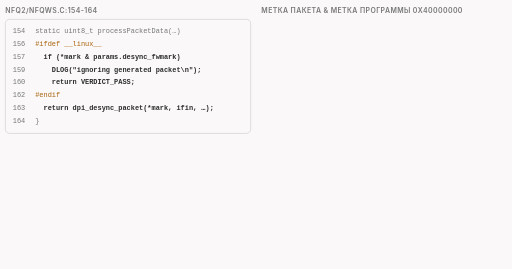
t = 0.00 s
t = 1.50 s: frame unchanged from t = 0.00 s, image omitted
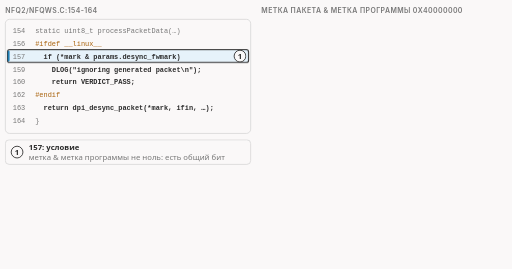
t = 3.58 s
t = 4.93 s: frame unchanged from t = 3.58 s, image omitted
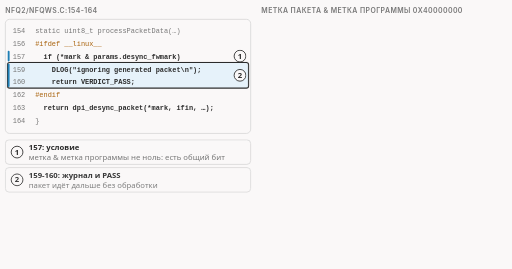
t = 6.70 s
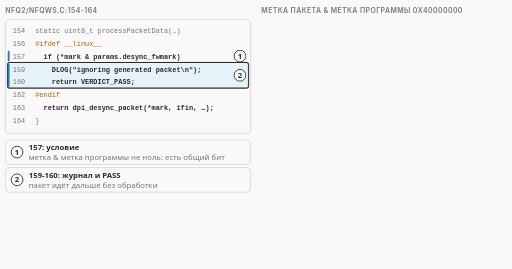
t = 8.25 s

The animated SVG that drew these frames (rendered in a browser with its animation timeline set to each time). Animation: 19 CSS @keyframes rules; frames cover the first 8.25 s, repeats indefinitely.

<svg xmlns="http://www.w3.org/2000/svg" class="v16-s24-process-packet-data" viewBox="0 0 960 504" width="960" height="504" role="img" aria-labelledby="v16-s24-process-packet-data-t v16-s24-process-packet-data-d">
<title id="v16-s24-process-packet-data-t">Проходная: проверка метки в программе</title>
<desc id="v16-s24-process-packet-data-d">Третья преграда в самой программе: первые строки функции processPacketData (nfq2/nfqws.c:154-164), через которую идёт каждый пакет из очереди. Строка 157: если метка пакета, объединённая побитовым И с меткой программы (params.desync_fwmark), не равна нулю, то есть у них есть общий бит, строка 159 пишет в журнал «ignoring generated packet» (игнорируем сгенерированный пакет), строка 160 возвращает PASS. Иначе строка 163 передаёт пакет движку, dpi_desync_packet. Блок под #ifdef __linux__ (строки 156 и 162): проверка есть только в сборке для Linux, в вариантах для BSD и Windows её нет. Проверка идёт по И, а не на равенство: хватает одного общего бита. Четыре случая при метке программы 0x40000000 (арифметика по двум строкам кода, таких меток в лаборатории не было): метка 0x40000000 даёт 0x40000000, не ноль, пакет игнорируется; метка 0x00000000 даёт ноль, пакет идёт к движку; только бит режима после трансляции адресов 0x20000000 даёт ноль, к движку; оба бита 0x60000000 дают 0x40000000, не ноль, игнорируется.</desc>
<style>
.v16-s24-process-packet-data{--fg:var(--dark,#2b2b2b);--fg2:var(--darkgray,#4e4e4e);--mute:var(--gray,#767676);--line:var(--lightgray,#d4d4d4);--acc:var(--secondary,#1f7fb5);--tint:var(--highlight,rgba(178,225,255,.28));--bg:var(--light,#faf8f8);--rej:#c4372b;--rejt:rgba(196,55,43,.10);--ok:#237a4b;--okt:rgba(35,122,75,.11);--amb:#a8610a;--ambt:rgba(168,97,10,.13)}
@media (prefers-color-scheme:dark){.v16-s24-process-packet-data{--fg:var(--dark,#ebebec);--fg2:var(--darkgray,#d4d4d4);--mute:var(--gray,#9a9a9a);--line:var(--lightgray,#4a474a);--acc:var(--secondary,#b2e1ff);--tint:var(--highlight,rgba(178,225,255,.14));--bg:var(--light,#161618);--rej:#ff8f80;--rejt:rgba(255,143,128,.14);--ok:#7fd9a1;--okt:rgba(127,217,161,.13);--amb:#f0b866;--ambt:rgba(240,184,102,.14)}}
.v16-s24-process-packet-data .bg{fill:var(--bg)}
.v16-s24-process-packet-data text{font-family:var(--bodyFont,'Source Sans 3'),system-ui,-apple-system,'Segoe UI',Roboto,sans-serif;font-size:16px;fill:var(--fg2);paint-order:stroke;stroke:var(--bg);stroke-width:4px;stroke-linejoin:round}
.v16-s24-process-packet-data .tk{font-weight:600;fill:var(--fg)}
.v16-s24-process-packet-data .sm{font-size:14.5px}
.v16-s24-process-packet-data .smk{font-size:14.5px;font-weight:600;fill:var(--fg)}
.v16-s24-process-packet-data .m{font-family:var(--codeFont,'JetBrains Mono'),ui-monospace,'Cascadia Code',Consolas,monospace;font-size:14.5px}
.v16-s24-process-packet-data .mk{font-family:var(--codeFont,'JetBrains Mono'),ui-monospace,'Cascadia Code',Consolas,monospace;font-size:14.5px;font-weight:600;fill:var(--fg)}
.v16-s24-process-packet-data .hx{font-family:var(--codeFont,'JetBrains Mono'),ui-monospace,'Cascadia Code',Consolas,monospace;font-size:14px;font-weight:600;fill:var(--fg);stroke:none}
.v16-s24-process-packet-data .ix{font-family:var(--codeFont,'JetBrains Mono'),ui-monospace,'Cascadia Code',Consolas,monospace;font-size:13px;fill:var(--mute);stroke:none}
.v16-s24-process-packet-data .cd{white-space:pre;font-family:var(--codeFont,'JetBrains Mono'),ui-monospace,'Cascadia Code',Consolas,monospace;font-size:13px;fill:var(--fg2);stroke:none}
.v16-s24-process-packet-data .cdh{white-space:pre;font-family:var(--codeFont,'JetBrains Mono'),ui-monospace,'Cascadia Code',Consolas,monospace;font-size:13px;font-weight:600;fill:var(--fg);stroke:none}
.v16-s24-process-packet-data .ml{font-family:var(--codeFont,'JetBrains Mono'),ui-monospace,'Cascadia Code',Consolas,monospace;font-size:17px;font-weight:600;fill:var(--fg)}
.v16-s24-process-packet-data .mt{font-family:var(--codeFont,'JetBrains Mono'),ui-monospace,'Cascadia Code',Consolas,monospace;font-size:13px}
.v16-s24-process-packet-data .big{font-size:26px;font-weight:700;fill:var(--fg)}
.v16-s24-process-packet-data .cap{font-family:var(--headerFont,Inter),system-ui,-apple-system,'Segoe UI',Roboto,sans-serif;font-size:13px;font-weight:600;letter-spacing:.06em;text-transform:uppercase;fill:var(--mute)}
.v16-s24-process-packet-data .mu{fill:var(--mute)}.v16-s24-process-packet-data .fg{fill:var(--fg)}.v16-s24-process-packet-data .acc{fill:var(--acc)}.v16-s24-process-packet-data .rej{fill:var(--rej)}.v16-s24-process-packet-data .ok{fill:var(--ok)}.v16-s24-process-packet-data .amb{fill:var(--amb)}
.v16-s24-process-packet-data .c{text-anchor:middle}.v16-s24-process-packet-data .r{text-anchor:end}.v16-s24-process-packet-data .ns{stroke:none}
.v16-s24-process-packet-data .bx{fill:var(--bg);stroke:var(--line);stroke-width:1.4}
.v16-s24-process-packet-data .bxs{fill:var(--bg);stroke:var(--mute);stroke-width:1.4}
.v16-s24-process-packet-data .bxa{fill:var(--tint);stroke:var(--acc);stroke-width:1.4}
.v16-s24-process-packet-data .bxr{fill:var(--rejt);stroke:var(--rej);stroke-width:1.4}
.v16-s24-process-packet-data .bxo{fill:var(--okt);stroke:var(--ok);stroke-width:1.4}
.v16-s24-process-packet-data .bxb{fill:var(--ambt);stroke:var(--amb);stroke-width:1.4}
.v16-s24-process-packet-data .pl{fill:var(--bg);stroke:var(--fg);stroke-width:1.6}
.v16-s24-process-packet-data .pill{fill:var(--bg);stroke:none}
.v16-s24-process-packet-data .bxn{fill:none;stroke:var(--fg);stroke-width:2}
.v16-s24-process-packet-data .bxd{fill:none;stroke:var(--mute);stroke-width:1.3;stroke-dasharray:5 4}
.v16-s24-process-packet-data .fa{fill:var(--tint);stroke:none}.v16-s24-process-packet-data .fr{fill:var(--rejt);stroke:none}.v16-s24-process-packet-data .fb{fill:var(--ambt);stroke:none}.v16-s24-process-packet-data .fo{fill:var(--okt);stroke:none}
.v16-s24-process-packet-data .fs{fill:var(--mute);fill-opacity:.22;stroke:none}
.v16-s24-process-packet-data .lm{fill:none;stroke:var(--mute);stroke-width:1.4}
.v16-s24-process-packet-data .lmd{fill:none;stroke:var(--mute);stroke-width:1.4;stroke-dasharray:5 4}
.v16-s24-process-packet-data .la{fill:none;stroke:var(--acc);stroke-width:2}
.v16-s24-process-packet-data .lf{fill:none;stroke:var(--fg2);stroke-width:2}
.v16-s24-process-packet-data .lr{fill:none;stroke:var(--rej);stroke-width:2.4}
.v16-s24-process-packet-data .lb{fill:none;stroke:var(--amb);stroke-width:2}
.v16-s24-process-packet-data .lo{fill:none;stroke:var(--ok);stroke-width:2.4}
.v16-s24-process-packet-data .hf{fill:var(--fg2)}.v16-s24-process-packet-data .ha{fill:var(--acc)}.v16-s24-process-packet-data .hr{fill:var(--rej)}.v16-s24-process-packet-data .hm{fill:var(--mute)}.v16-s24-process-packet-data .hb{fill:var(--amb)}.v16-s24-process-packet-data .ho{fill:var(--ok)}
.v16-s24-process-packet-data .dot{fill:var(--acc);stroke:var(--bg);stroke-width:2}
.v16-s24-process-packet-data .dotr{fill:var(--rej);stroke:var(--bg);stroke-width:2}
.v16-s24-process-packet-data .doto{fill:var(--ok);stroke:var(--bg);stroke-width:2}
.v16-s24-process-packet-data .dotb{fill:var(--amb);stroke:var(--bg);stroke-width:2}
.v16-s24-process-packet-data .on{fill:var(--amb);stroke:var(--amb);stroke-width:1.4}
.v16-s24-process-packet-data .off{fill:var(--bg);stroke:var(--mute);stroke-width:1.4}
.v16-s24-process-packet-data .a{animation-duration:44s;animation-timing-function:cubic-bezier(.3,.6,.25,1);animation-iteration-count:infinite;animation-fill-mode:both}
@media (prefers-reduced-motion:reduce){.v16-s24-process-packet-data .a{animation:none}.v16-s24-process-packet-data .tr{display:none}}
@keyframes v16-s24-process-packet-data-k1{0%{opacity:0}4.545%{opacity:0}5.682%{opacity:1}12.727%{opacity:1}13.864%{opacity:0}100%{opacity:0}}.v16-s24-process-packet-data .e1{animation-name:v16-s24-process-packet-data-k1}@keyframes v16-s24-process-packet-data-k2{0%{opacity:0}13.636%{opacity:0}14.773%{opacity:1}21.818%{opacity:1}22.955%{opacity:0}100%{opacity:0}}.v16-s24-process-packet-data .e2{animation-name:v16-s24-process-packet-data-k2}@keyframes v16-s24-process-packet-data-k3{0%{opacity:0}22.727%{opacity:0}23.864%{opacity:1}30.909%{opacity:1}32.045%{opacity:0}100%{opacity:0}}.v16-s24-process-packet-data .e3{animation-name:v16-s24-process-packet-data-k3}@keyframes v16-s24-process-packet-data-k4{0%{opacity:0}31.818%{opacity:0}32.955%{opacity:1}40.0%{opacity:1}41.136%{opacity:0}100%{opacity:0}}.v16-s24-process-packet-data .e4{animation-name:v16-s24-process-packet-data-k4}@keyframes v16-s24-process-packet-data-k5{0%{opacity:0}31.818%{opacity:0}32.955%{opacity:1}40.0%{opacity:1}41.136%{opacity:0}100%{opacity:0}}.v16-s24-process-packet-data .e5{animation-name:v16-s24-process-packet-data-k5}@keyframes v16-s24-process-packet-data-k6{0%{opacity:0}4.545%{opacity:0}5.682%{opacity:1}96.364%{opacity:1}99.091%{opacity:0}100%{opacity:0}}.v16-s24-process-packet-data .e6{animation-name:v16-s24-process-packet-data-k6}@keyframes v16-s24-process-packet-data-k7{0%{opacity:0}13.636%{opacity:0}14.773%{opacity:1}96.364%{opacity:1}99.091%{opacity:0}100%{opacity:0}}.v16-s24-process-packet-data .e7{animation-name:v16-s24-process-packet-data-k7}@keyframes v16-s24-process-packet-data-k8{0%{opacity:0}22.727%{opacity:0}23.864%{opacity:1}96.364%{opacity:1}99.091%{opacity:0}100%{opacity:0}}.v16-s24-process-packet-data .e8{animation-name:v16-s24-process-packet-data-k8}@keyframes v16-s24-process-packet-data-k9{0%{opacity:0}31.818%{opacity:0}32.955%{opacity:1}96.364%{opacity:1}99.091%{opacity:0}100%{opacity:0}}.v16-s24-process-packet-data .e9{animation-name:v16-s24-process-packet-data-k9}@keyframes v16-s24-process-packet-data-k10{0%{opacity:0}5.455%{opacity:0}6.591%{opacity:1}96.364%{opacity:1}99.091%{opacity:0}100%{opacity:0}}.v16-s24-process-packet-data .e10{animation-name:v16-s24-process-packet-data-k10}@keyframes v16-s24-process-packet-data-k11{0%{opacity:0}14.545%{opacity:0}15.682%{opacity:1}96.364%{opacity:1}99.091%{opacity:0}100%{opacity:0}}.v16-s24-process-packet-data .e11{animation-name:v16-s24-process-packet-data-k11}@keyframes v16-s24-process-packet-data-k12{0%{opacity:0}23.636%{opacity:0}24.773%{opacity:1}96.364%{opacity:1}99.091%{opacity:0}100%{opacity:0}}.v16-s24-process-packet-data .e12{animation-name:v16-s24-process-packet-data-k12}@keyframes v16-s24-process-packet-data-k13{0%{opacity:0}32.727%{opacity:0}33.864%{opacity:1}96.364%{opacity:1}99.091%{opacity:0}100%{opacity:0}}.v16-s24-process-packet-data .e13{animation-name:v16-s24-process-packet-data-k13}@keyframes v16-s24-process-packet-data-k14{0%{opacity:0}38.636%{opacity:0}39.773%{opacity:1}96.364%{opacity:1}99.091%{opacity:0}100%{opacity:0}}.v16-s24-process-packet-data .e14{animation-name:v16-s24-process-packet-data-k14}@keyframes v16-s24-process-packet-data-k15{0%{opacity:0}45.455%{opacity:0}46.591%{opacity:1}96.364%{opacity:1}99.091%{opacity:0}100%{opacity:0}}.v16-s24-process-packet-data .e15{animation-name:v16-s24-process-packet-data-k15}@keyframes v16-s24-process-packet-data-k16{0%{opacity:0}54.545%{opacity:0}55.682%{opacity:1}96.364%{opacity:1}99.091%{opacity:0}100%{opacity:0}}.v16-s24-process-packet-data .e16{animation-name:v16-s24-process-packet-data-k16}@keyframes v16-s24-process-packet-data-k17{0%{opacity:0}63.636%{opacity:0}64.773%{opacity:1}96.364%{opacity:1}99.091%{opacity:0}100%{opacity:0}}.v16-s24-process-packet-data .e17{animation-name:v16-s24-process-packet-data-k17}@keyframes v16-s24-process-packet-data-k18{0%{opacity:0}72.727%{opacity:0}73.864%{opacity:1}96.364%{opacity:1}99.091%{opacity:0}100%{opacity:0}}.v16-s24-process-packet-data .e18{animation-name:v16-s24-process-packet-data-k18}@keyframes v16-s24-process-packet-data-k19{0%{opacity:0}81.818%{opacity:0}82.955%{opacity:1}96.364%{opacity:1}99.091%{opacity:0}100%{opacity:0}}.v16-s24-process-packet-data .e19{animation-name:v16-s24-process-packet-data-k19}</style>
<rect class="bg" x="0" y="0" width="960" height="504"/>
<g><text class="cap" x="10" y="24">nfq2/nfqws.c:154-164</text></g>
<g><text class="cap" x="490" y="24">метка пакета &amp; метка программы 0x40000000</text></g>
<g><rect class="bx" x="10" y="36" width="460" height="214" rx="8"/></g>
<g class="a e1 tr"><rect class="fa" x="14" y="93" width="452" height="24" rx="4"/><rect class="bxn" x="14" y="93" width="452" height="24" rx="4"/></g>
<g class="a e2 tr"><rect class="fa" x="14" y="117" width="452" height="48" rx="4"/><rect class="bxn" x="14" y="117" width="452" height="48" rx="4"/></g>
<g class="a e3 tr"><rect class="fa" x="14" y="189" width="452" height="24" rx="4"/><rect class="bxn" x="14" y="189" width="452" height="24" rx="4"/></g>
<g class="a e4 tr"><rect class="fb" x="14" y="69" width="452" height="24" rx="4"/><rect class="lb" x="14" y="69" width="452" height="24" rx="4"/></g>
<g class="a e5 tr"><rect class="fb" x="14" y="165" width="452" height="24" rx="4"/><rect class="lb" x="14" y="165" width="452" height="24" rx="4"/></g>
<g class="a e6"><rect class="ha" x="14" y="95" width="4" height="20" rx="2"/><circle class="pl" cx="450" cy="105.0" r="11"/><text class="sm tk c ns" x="450" y="110.0">1</text></g>
<g class="a e7"><rect class="ha" x="14" y="119" width="4" height="44" rx="2"/><circle class="pl" cx="450" cy="141.0" r="11"/><text class="sm tk c ns" x="450" y="146.0">2</text></g>
<g class="a e8"><rect class="ha" x="14" y="191" width="4" height="20" rx="2"/><circle class="pl" cx="450" cy="201.0" r="11"/><text class="sm tk c ns" x="450" y="206.0">3</text></g>
<g class="a e9"><rect class="hb" x="14" y="71" width="4" height="20" rx="2"/><rect class="hb" x="14" y="167" width="4" height="20" rx="2"/></g>
<g><text class="ix" x="24" y="62">154</text><text class="cd mu" x="66" y="62">static uint8_t processPacketData(…)</text><text class="ix" x="24" y="86">156</text><text class="cd amb" x="66" y="86">#ifdef __linux__</text><text class="ix" x="24" y="110">157</text><text class="cdh" x="66" y="110">  if (*mark &amp; params.desync_fwmark)</text><text class="ix" x="24" y="134">159</text><text class="cdh" x="66" y="134">    DLOG("ignoring generated packet\n");</text><text class="ix" x="24" y="158">160</text><text class="cdh" x="66" y="158">    return VERDICT_PASS;</text><text class="ix" x="24" y="182">162</text><text class="cd amb" x="66" y="182">#endif</text><text class="ix" x="24" y="206">163</text><text class="cdh" x="66" y="206">  return dpi_desync_packet(*mark, ifin, …);</text><text class="ix" x="24" y="230">164</text><text class="cd mu" x="66" y="230">}</text></g>
<g class="a e10"><rect class="bx" x="10" y="262" width="460" height="46" rx="7"/><circle class="pl" cx="32" cy="285" r="11"/><text class="sm tk c ns" x="32" y="290">1</text><text class="smk ns" x="54" y="282">157: условие</text><text class="sm mu ns" x="54" y="300">метка &amp; метка программы не ноль: есть общий бит</text></g>
<g class="a e11"><rect class="bx" x="10" y="314" width="460" height="46" rx="7"/><circle class="pl" cx="32" cy="337" r="11"/><text class="sm tk c ns" x="32" y="342">2</text><text class="smk ns" x="54" y="334">159-160: журнал и PASS</text><text class="sm mu ns" x="54" y="352">пакет идёт дальше без обработки</text></g>
<g class="a e12"><rect class="bx" x="10" y="366" width="460" height="46" rx="7"/><circle class="pl" cx="32" cy="389" r="11"/><text class="sm tk c ns" x="32" y="394">3</text><text class="smk ns" x="54" y="386">163: иначе</text><text class="sm mu ns" x="54" y="404">пакет получает движок dpi_desync_packet</text></g>
<g class="a e13"><rect class="bxb" x="10" y="420" width="460" height="70" rx="7"/><text class="sm ns" x="22" y="442">строки 156 и 162: только в сборке для Linux;</text><text class="sm ns" x="22" y="462">в вариантах для BSD и Windows проверки нет</text><text class="sm ns" x="22" y="482">И, а не равенство: хватает одного общего бита</text></g>
<g class="a e14"><text class="sm mu" x="496" y="56">метка программы 0x40000000 (nfq2/desync.h:15)</text><rect class="off" x="496" y="64" width="10" height="20" rx="2"/><rect class="on" x="508" y="64" width="10" height="20" rx="2"/><rect class="off" x="520" y="64" width="10" height="20" rx="2"/><rect class="off" x="532" y="64" width="10" height="20" rx="2"/><rect class="off" x="550" y="64" width="10" height="20" rx="2"/><rect class="off" x="562" y="64" width="10" height="20" rx="2"/><rect class="off" x="574" y="64" width="10" height="20" rx="2"/><rect class="off" x="586" y="64" width="10" height="20" rx="2"/><rect class="off" x="604" y="64" width="10" height="20" rx="2"/><rect class="off" x="616" y="64" width="10" height="20" rx="2"/><rect class="off" x="628" y="64" width="10" height="20" rx="2"/><rect class="off" x="640" y="64" width="10" height="20" rx="2"/><rect class="off" x="658" y="64" width="10" height="20" rx="2"/><rect class="off" x="670" y="64" width="10" height="20" rx="2"/><rect class="off" x="682" y="64" width="10" height="20" rx="2"/><rect class="off" x="694" y="64" width="10" height="20" rx="2"/><rect class="off" x="712" y="64" width="10" height="20" rx="2"/><rect class="off" x="724" y="64" width="10" height="20" rx="2"/><rect class="off" x="736" y="64" width="10" height="20" rx="2"/><rect class="off" x="748" y="64" width="10" height="20" rx="2"/><rect class="off" x="766" y="64" width="10" height="20" rx="2"/><rect class="off" x="778" y="64" width="10" height="20" rx="2"/><rect class="off" x="790" y="64" width="10" height="20" rx="2"/><rect class="off" x="802" y="64" width="10" height="20" rx="2"/><rect class="off" x="820" y="64" width="10" height="20" rx="2"/><rect class="off" x="832" y="64" width="10" height="20" rx="2"/><rect class="off" x="844" y="64" width="10" height="20" rx="2"/><rect class="off" x="856" y="64" width="10" height="20" rx="2"/><rect class="off" x="874" y="64" width="10" height="20" rx="2"/><rect class="off" x="886" y="64" width="10" height="20" rx="2"/><rect class="off" x="898" y="64" width="10" height="20" rx="2"/><rect class="off" x="910" y="64" width="10" height="20" rx="2"/></g>
<g class="a e15"><text class="smk" x="496" y="118">метка 0x40000000</text><rect class="off" x="496" y="126" width="10" height="20" rx="2"/><rect class="on" x="508" y="126" width="10" height="20" rx="2"/><rect class="off" x="520" y="126" width="10" height="20" rx="2"/><rect class="off" x="532" y="126" width="10" height="20" rx="2"/><rect class="off" x="550" y="126" width="10" height="20" rx="2"/><rect class="off" x="562" y="126" width="10" height="20" rx="2"/><rect class="off" x="574" y="126" width="10" height="20" rx="2"/><rect class="off" x="586" y="126" width="10" height="20" rx="2"/><rect class="off" x="604" y="126" width="10" height="20" rx="2"/><rect class="off" x="616" y="126" width="10" height="20" rx="2"/><rect class="off" x="628" y="126" width="10" height="20" rx="2"/><rect class="off" x="640" y="126" width="10" height="20" rx="2"/><rect class="off" x="658" y="126" width="10" height="20" rx="2"/><rect class="off" x="670" y="126" width="10" height="20" rx="2"/><rect class="off" x="682" y="126" width="10" height="20" rx="2"/><rect class="off" x="694" y="126" width="10" height="20" rx="2"/><rect class="off" x="712" y="126" width="10" height="20" rx="2"/><rect class="off" x="724" y="126" width="10" height="20" rx="2"/><rect class="off" x="736" y="126" width="10" height="20" rx="2"/><rect class="off" x="748" y="126" width="10" height="20" rx="2"/><rect class="off" x="766" y="126" width="10" height="20" rx="2"/><rect class="off" x="778" y="126" width="10" height="20" rx="2"/><rect class="off" x="790" y="126" width="10" height="20" rx="2"/><rect class="off" x="802" y="126" width="10" height="20" rx="2"/><rect class="off" x="820" y="126" width="10" height="20" rx="2"/><rect class="off" x="832" y="126" width="10" height="20" rx="2"/><rect class="off" x="844" y="126" width="10" height="20" rx="2"/><rect class="off" x="856" y="126" width="10" height="20" rx="2"/><rect class="off" x="874" y="126" width="10" height="20" rx="2"/><rect class="off" x="886" y="126" width="10" height="20" rx="2"/><rect class="off" x="898" y="126" width="10" height="20" rx="2"/><rect class="off" x="910" y="126" width="10" height="20" rx="2"/><text class="sm rej" x="496" y="170">И = 0x40000000, не ноль: игнорируем</text></g>
<g class="a e16"><text class="smk" x="496" y="200">метка 0x00000000</text><rect class="off" x="496" y="208" width="10" height="20" rx="2"/><rect class="off" x="508" y="208" width="10" height="20" rx="2"/><rect class="off" x="520" y="208" width="10" height="20" rx="2"/><rect class="off" x="532" y="208" width="10" height="20" rx="2"/><rect class="off" x="550" y="208" width="10" height="20" rx="2"/><rect class="off" x="562" y="208" width="10" height="20" rx="2"/><rect class="off" x="574" y="208" width="10" height="20" rx="2"/><rect class="off" x="586" y="208" width="10" height="20" rx="2"/><rect class="off" x="604" y="208" width="10" height="20" rx="2"/><rect class="off" x="616" y="208" width="10" height="20" rx="2"/><rect class="off" x="628" y="208" width="10" height="20" rx="2"/><rect class="off" x="640" y="208" width="10" height="20" rx="2"/><rect class="off" x="658" y="208" width="10" height="20" rx="2"/><rect class="off" x="670" y="208" width="10" height="20" rx="2"/><rect class="off" x="682" y="208" width="10" height="20" rx="2"/><rect class="off" x="694" y="208" width="10" height="20" rx="2"/><rect class="off" x="712" y="208" width="10" height="20" rx="2"/><rect class="off" x="724" y="208" width="10" height="20" rx="2"/><rect class="off" x="736" y="208" width="10" height="20" rx="2"/><rect class="off" x="748" y="208" width="10" height="20" rx="2"/><rect class="off" x="766" y="208" width="10" height="20" rx="2"/><rect class="off" x="778" y="208" width="10" height="20" rx="2"/><rect class="off" x="790" y="208" width="10" height="20" rx="2"/><rect class="off" x="802" y="208" width="10" height="20" rx="2"/><rect class="off" x="820" y="208" width="10" height="20" rx="2"/><rect class="off" x="832" y="208" width="10" height="20" rx="2"/><rect class="off" x="844" y="208" width="10" height="20" rx="2"/><rect class="off" x="856" y="208" width="10" height="20" rx="2"/><rect class="off" x="874" y="208" width="10" height="20" rx="2"/><rect class="off" x="886" y="208" width="10" height="20" rx="2"/><rect class="off" x="898" y="208" width="10" height="20" rx="2"/><rect class="off" x="910" y="208" width="10" height="20" rx="2"/><text class="sm ok" x="496" y="252">И = 0: пакет идёт к движку</text></g>
<g class="a e17"><text class="smk" x="496" y="282">метка 0x20000000 (режим после NAT)</text><rect class="off" x="496" y="290" width="10" height="20" rx="2"/><rect class="off" x="508" y="290" width="10" height="20" rx="2"/><rect class="on" x="520" y="290" width="10" height="20" rx="2"/><rect class="off" x="532" y="290" width="10" height="20" rx="2"/><rect class="off" x="550" y="290" width="10" height="20" rx="2"/><rect class="off" x="562" y="290" width="10" height="20" rx="2"/><rect class="off" x="574" y="290" width="10" height="20" rx="2"/><rect class="off" x="586" y="290" width="10" height="20" rx="2"/><rect class="off" x="604" y="290" width="10" height="20" rx="2"/><rect class="off" x="616" y="290" width="10" height="20" rx="2"/><rect class="off" x="628" y="290" width="10" height="20" rx="2"/><rect class="off" x="640" y="290" width="10" height="20" rx="2"/><rect class="off" x="658" y="290" width="10" height="20" rx="2"/><rect class="off" x="670" y="290" width="10" height="20" rx="2"/><rect class="off" x="682" y="290" width="10" height="20" rx="2"/><rect class="off" x="694" y="290" width="10" height="20" rx="2"/><rect class="off" x="712" y="290" width="10" height="20" rx="2"/><rect class="off" x="724" y="290" width="10" height="20" rx="2"/><rect class="off" x="736" y="290" width="10" height="20" rx="2"/><rect class="off" x="748" y="290" width="10" height="20" rx="2"/><rect class="off" x="766" y="290" width="10" height="20" rx="2"/><rect class="off" x="778" y="290" width="10" height="20" rx="2"/><rect class="off" x="790" y="290" width="10" height="20" rx="2"/><rect class="off" x="802" y="290" width="10" height="20" rx="2"/><rect class="off" x="820" y="290" width="10" height="20" rx="2"/><rect class="off" x="832" y="290" width="10" height="20" rx="2"/><rect class="off" x="844" y="290" width="10" height="20" rx="2"/><rect class="off" x="856" y="290" width="10" height="20" rx="2"/><rect class="off" x="874" y="290" width="10" height="20" rx="2"/><rect class="off" x="886" y="290" width="10" height="20" rx="2"/><rect class="off" x="898" y="290" width="10" height="20" rx="2"/><rect class="off" x="910" y="290" width="10" height="20" rx="2"/><text class="sm ok" x="496" y="334">И = 0: пакет идёт к движку</text></g>
<g class="a e18"><text class="smk" x="496" y="364">метка 0x60000000 (оба бита)</text><rect class="off" x="496" y="372" width="10" height="20" rx="2"/><rect class="on" x="508" y="372" width="10" height="20" rx="2"/><rect class="on" x="520" y="372" width="10" height="20" rx="2"/><rect class="off" x="532" y="372" width="10" height="20" rx="2"/><rect class="off" x="550" y="372" width="10" height="20" rx="2"/><rect class="off" x="562" y="372" width="10" height="20" rx="2"/><rect class="off" x="574" y="372" width="10" height="20" rx="2"/><rect class="off" x="586" y="372" width="10" height="20" rx="2"/><rect class="off" x="604" y="372" width="10" height="20" rx="2"/><rect class="off" x="616" y="372" width="10" height="20" rx="2"/><rect class="off" x="628" y="372" width="10" height="20" rx="2"/><rect class="off" x="640" y="372" width="10" height="20" rx="2"/><rect class="off" x="658" y="372" width="10" height="20" rx="2"/><rect class="off" x="670" y="372" width="10" height="20" rx="2"/><rect class="off" x="682" y="372" width="10" height="20" rx="2"/><rect class="off" x="694" y="372" width="10" height="20" rx="2"/><rect class="off" x="712" y="372" width="10" height="20" rx="2"/><rect class="off" x="724" y="372" width="10" height="20" rx="2"/><rect class="off" x="736" y="372" width="10" height="20" rx="2"/><rect class="off" x="748" y="372" width="10" height="20" rx="2"/><rect class="off" x="766" y="372" width="10" height="20" rx="2"/><rect class="off" x="778" y="372" width="10" height="20" rx="2"/><rect class="off" x="790" y="372" width="10" height="20" rx="2"/><rect class="off" x="802" y="372" width="10" height="20" rx="2"/><rect class="off" x="820" y="372" width="10" height="20" rx="2"/><rect class="off" x="832" y="372" width="10" height="20" rx="2"/><rect class="off" x="844" y="372" width="10" height="20" rx="2"/><rect class="off" x="856" y="372" width="10" height="20" rx="2"/><rect class="off" x="874" y="372" width="10" height="20" rx="2"/><rect class="off" x="886" y="372" width="10" height="20" rx="2"/><rect class="off" x="898" y="372" width="10" height="20" rx="2"/><rect class="off" x="910" y="372" width="10" height="20" rx="2"/><text class="sm rej" x="496" y="416">И = 0x40000000, не ноль: игнорируем</text></g>
<g class="a e19"><text class="sm mu" x="490" y="460">арифметика по двум строкам кода:</text><text class="sm mu" x="490" y="480">таких меток в лаборатории не было</text></g>
</svg>
